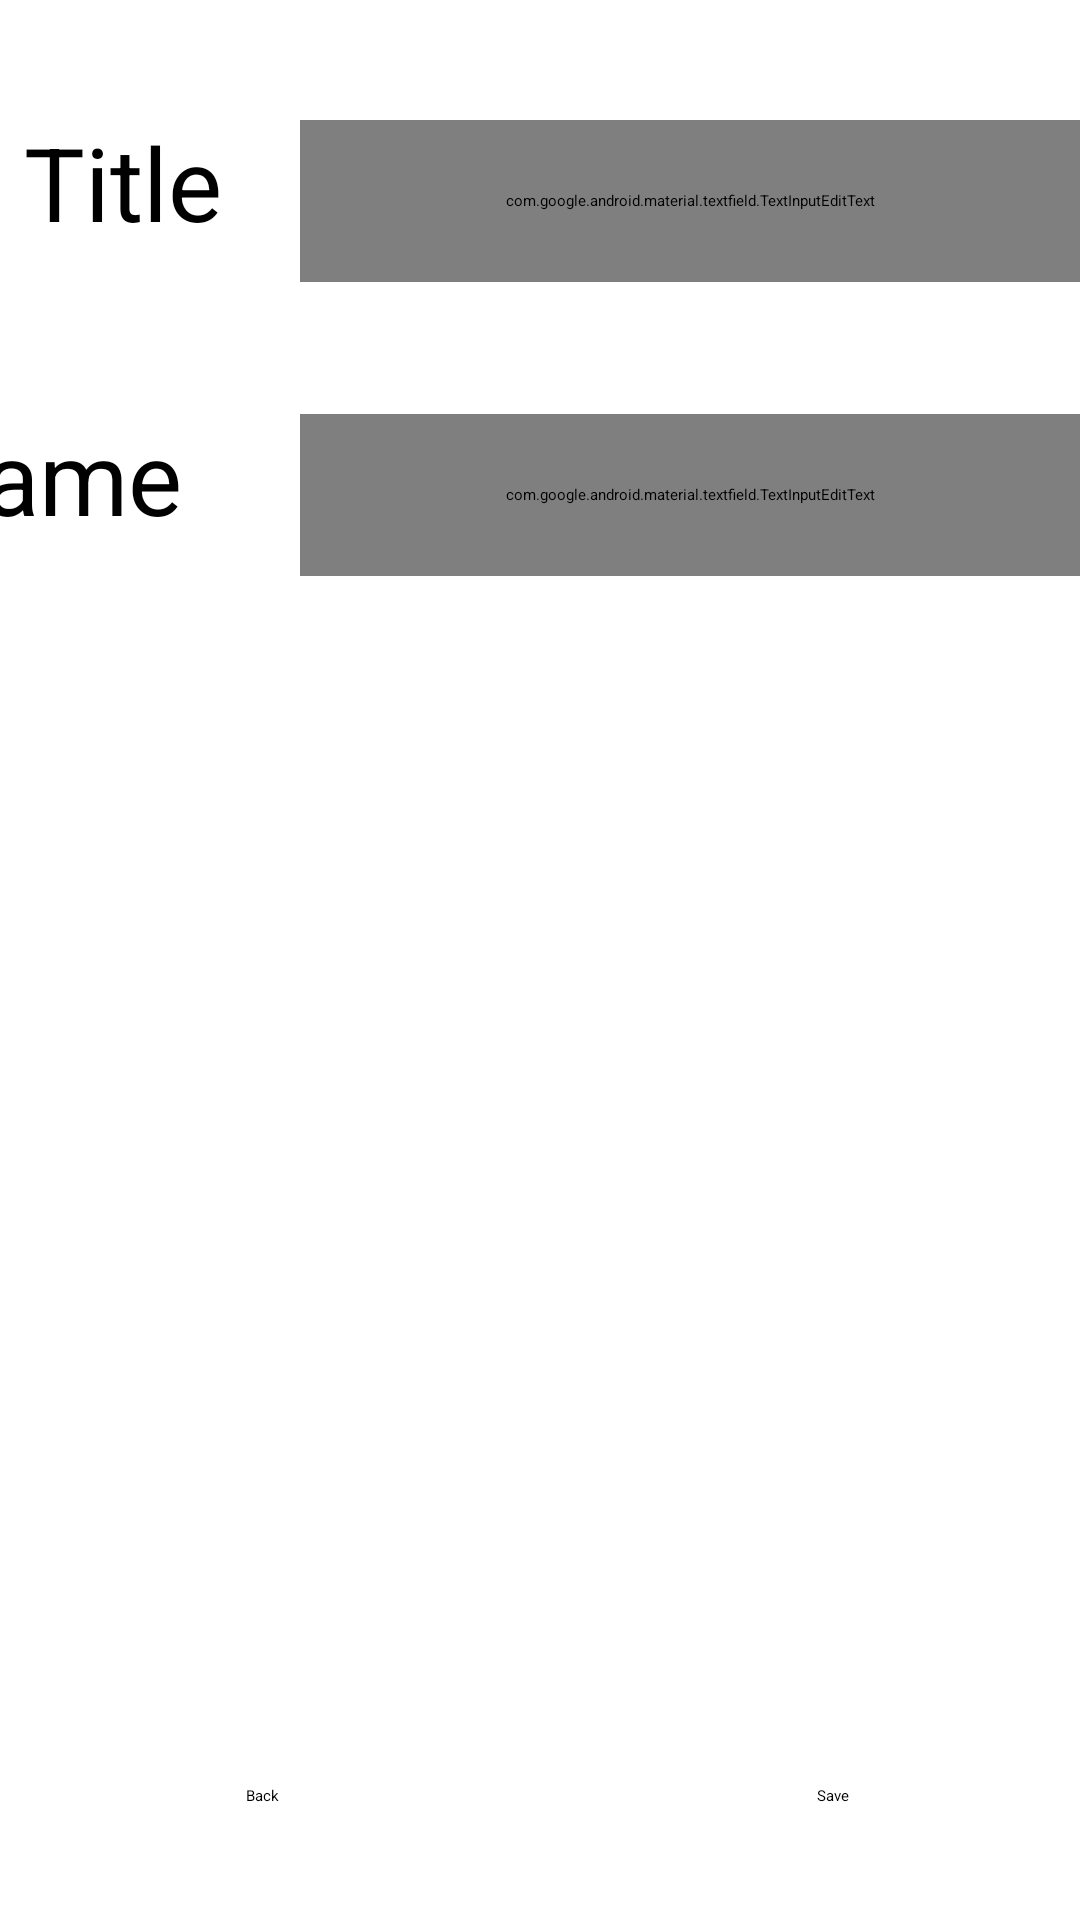

Produce the Android XML layout that renders to this screen, including the resource entries it uses.
<!-- AndroidManifest.xml: application theme Theme.EmergenyApp -->
<!-- res/layout/specific_field.xml -->
<?xml version="1.0" encoding="utf-8"?>
<androidx.constraintlayout.widget.ConstraintLayout xmlns:android="http://schemas.android.com/apk/res/android"
    xmlns:app="http://schemas.android.com/apk/res-auto"
    xmlns:tools="http://schemas.android.com/tools"
    android:layout_width="match_parent"
    android:layout_height="match_parent">

    <com.google.android.material.textfield.TextInputEditText
        android:id="@+id/NameText"
        android:layout_width="260dp"
        android:layout_height="54dp"
        android:layout_marginTop="44dp"
        android:hint="Enter callers name"
        app:layout_constraintEnd_toEndOf="parent"
        app:layout_constraintTop_toBottomOf="@+id/TitleText" />

    <TextView
        android:id="@+id/textView4"
        android:layout_width="100dp"
        android:layout_height="56dp"
        android:layout_marginStart="16dp"
        android:layout_marginTop="38dp"
        android:layout_marginEnd="35dp"
        android:text="Title"
        android:textAlignment="center"
        android:textSize="34sp"
        app:layout_constraintEnd_toStartOf="@+id/TitleText"
        app:layout_constraintStart_toStartOf="parent"
        app:layout_constraintTop_toTopOf="parent" />

    <TextView
        android:id="@+id/textView8"
        android:layout_width="100dp"
        android:layout_height="56dp"
        android:layout_marginStart="16dp"
        android:layout_marginTop="136dp"
        android:layout_marginEnd="35dp"
        android:text="Name"
        android:textAlignment="center"
        android:textSize="34sp"
        app:layout_constraintEnd_toStartOf="@+id/TitleText"
        app:layout_constraintHorizontal_bias="1.0"
        app:layout_constraintStart_toStartOf="parent"
        app:layout_constraintTop_toTopOf="parent" />

    <com.google.android.material.textfield.TextInputEditText
        android:id="@+id/TitleText"
        android:layout_width="260dp"
        android:layout_height="54dp"
        android:layout_marginTop="40dp"
        android:hint="Enter title of prefab"
        app:layout_constraintEnd_toEndOf="parent"
        app:layout_constraintTop_toTopOf="parent" />

    <Button
        android:id="@+id/button4"
        android:layout_width="wrap_content"
        android:layout_height="wrap_content"
        android:layout_marginBottom="38dp"
        android:text="Back"
        app:layout_constraintBottom_toBottomOf="parent"
        app:layout_constraintEnd_toEndOf="parent"
        app:layout_constraintHorizontal_bias="0.235"
        app:layout_constraintStart_toStartOf="parent" />

    <Button
        android:id="@+id/button5"
        android:layout_width="wrap_content"
        android:layout_height="wrap_content"
        android:layout_marginBottom="38dp"
        android:text="Save"
        app:layout_constraintBottom_toBottomOf="parent"
        app:layout_constraintEnd_toEndOf="parent"
        app:layout_constraintHorizontal_bias="0.78"
        app:layout_constraintStart_toStartOf="parent" />

</androidx.constraintlayout.widget.ConstraintLayout>
<!-- resources referenced by this layout -->
<resources>

</resources>
